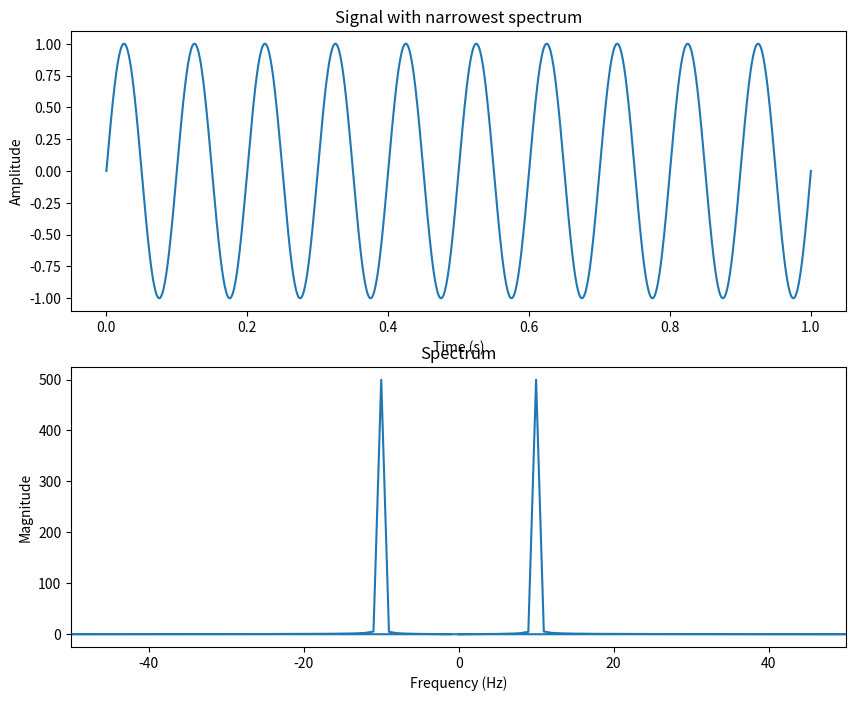
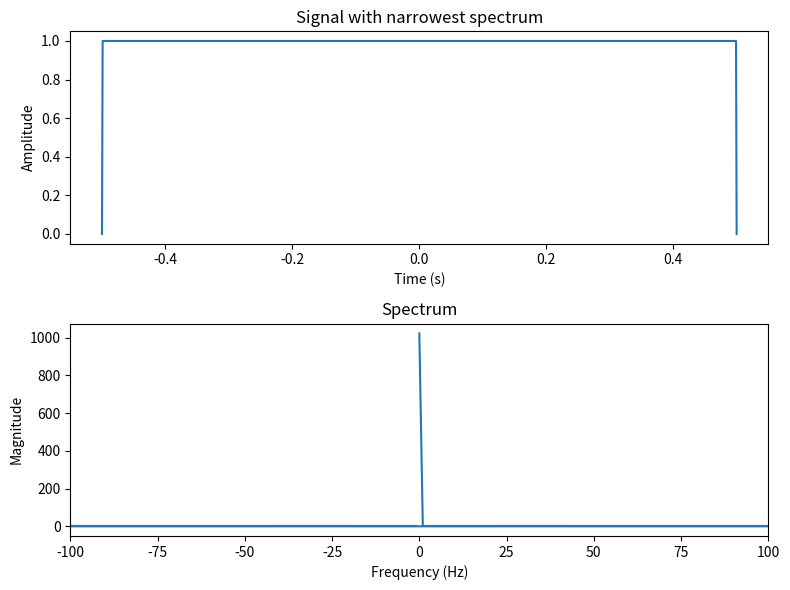

The matplotlib source for these figures, in order:
import numpy as np
import matplotlib.pyplot as plt

# Сигнал с наименьшей шириной спектра - синусоида
t = np.linspace(0, 1, 1000) # время
f = 10 # частота сигнала
s = np.sin(2*np.pi*f*t) # сигнал

# Спектр сигнала
S = np.fft.fft(s)
freq = np.fft.fftfreq(s.shape[-1], d=t[1]-t[0])

# Визуализация сигнала и его спектра
fig, ax = plt.subplots(2, 1, figsize=(10, 8))

ax[0].plot(t, s)
ax[0].set_xlabel('Time (s)')
ax[0].set_ylabel('Amplitude')
ax[0].set_title('Signal with narrowest spectrum')

ax[1].plot(freq, np.abs(S))
ax[1].set_xlim(-50, 50) # Ограничиваем диапазон частот для лучшей визуализации
ax[1].set_xlabel('Frequency (Hz)')
ax[1].set_ylabel('Magnitude')
ax[1].set_title('Spectrum')

plt.show()

T = 1.0  # ширина импульса
N = 1024  # число отсчетов
t = np.linspace(-T/2, T/2, N)  # временная шкала

# построение сигнала
rect = np.zeros(N)
rect[np.abs(t) < T/2] = 1

# построение спектра сигнала
spectrum = np.fft.fft(rect)

# построение графиков
fig, (ax1, ax2) = plt.subplots(2, 1, figsize=(8, 6))

ax1.plot(t, rect)
ax1.set_xlabel('Time (s)')
ax1.set_ylabel('Amplitude')
ax1.set_title('Signal with narrowest spectrum')

freq = np.fft.fftfreq(N, t[1]-t[0])
ax2.plot(freq, np.abs(spectrum))
ax2.set_xlabel('Frequency (Hz)')
ax2.set_ylabel('Magnitude')
ax2.set_xlim(-100, 100)
ax2.set_title('Spectrum')

plt.tight_layout()
plt.show()